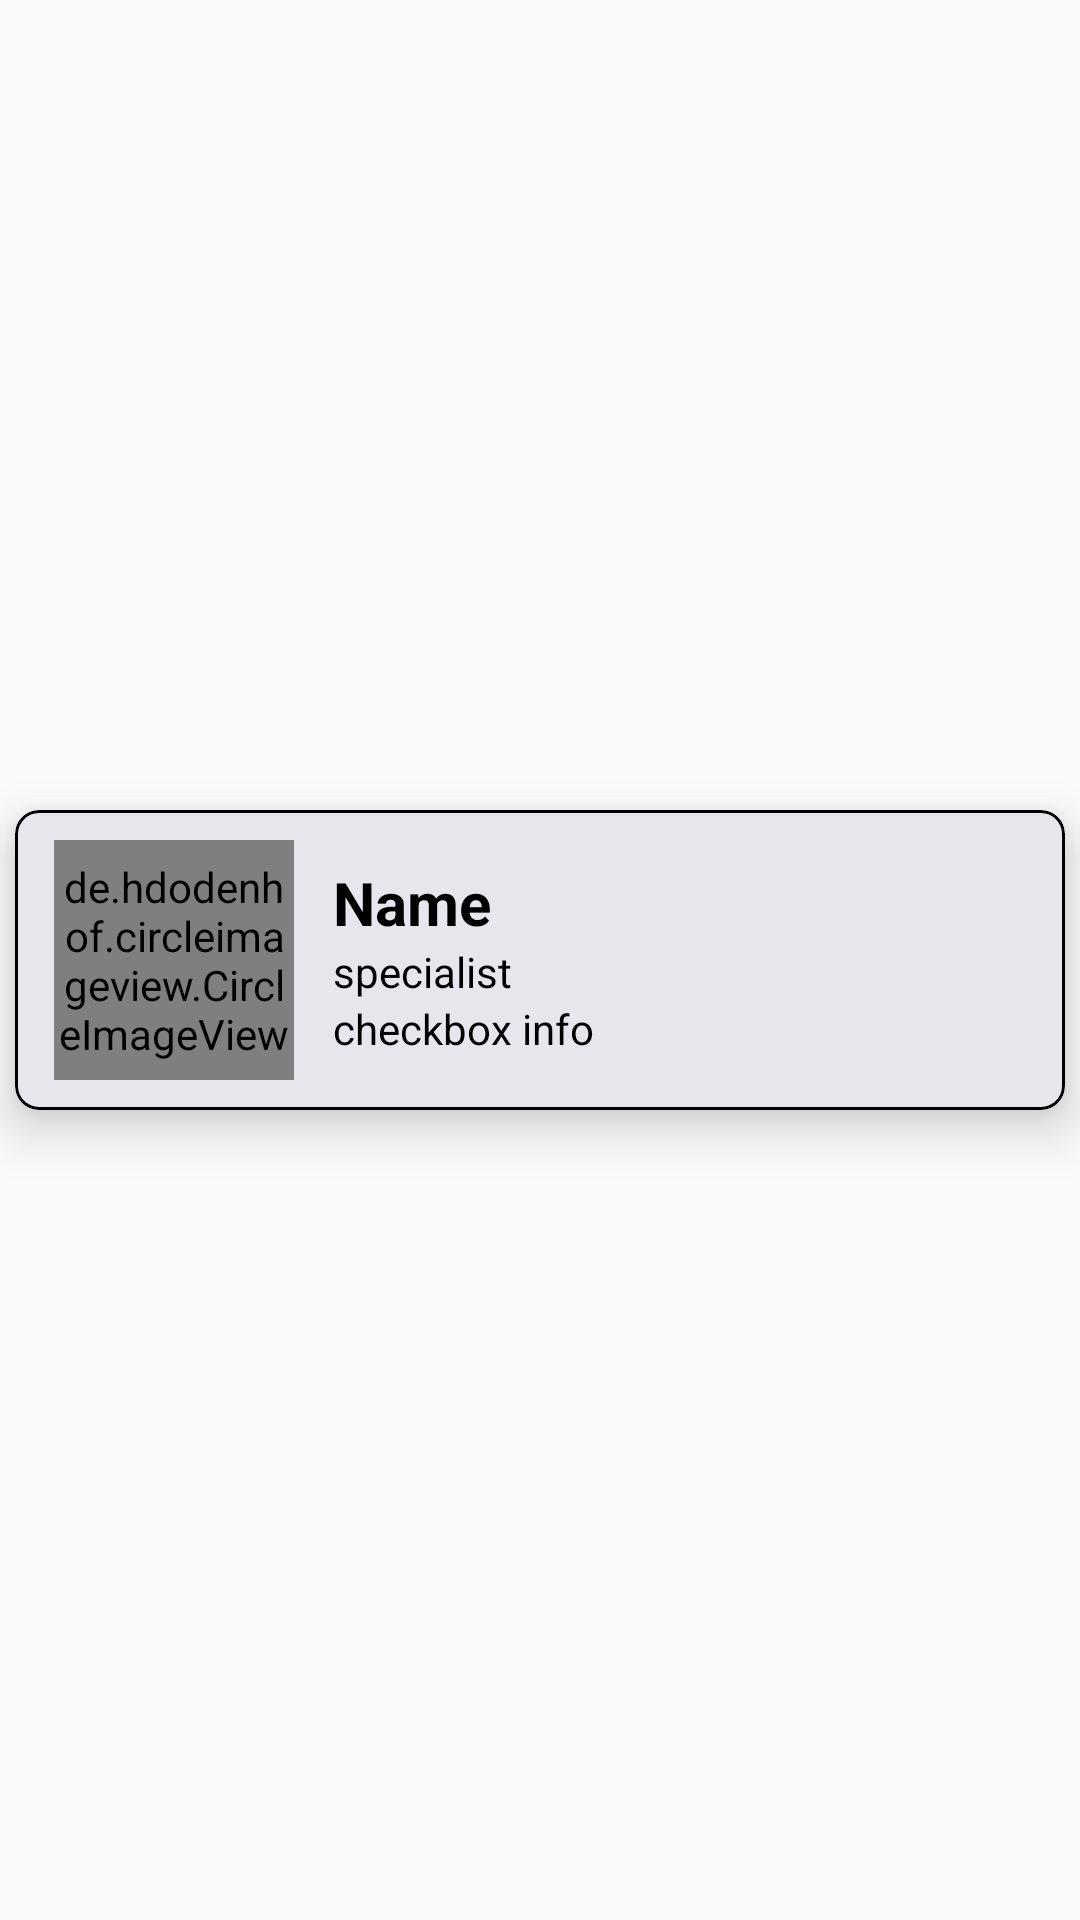

Reconstruct the res/layout file that produces this screen, plus the resources it refers to.
<!-- AndroidManifest.xml: application theme AppTheme -->
<!-- res/layout/doctor_list_layout.xml -->
<?xml version="1.0" encoding="utf-8"?>
<LinearLayout xmlns:android="http://schemas.android.com/apk/res/android"
    xmlns:app="http://schemas.android.com/apk/res-auto"
    xmlns:tools="http://schemas.android.com/tools"
    android:layout_width="match_parent"
    android:layout_height="wrap_content"
    android:orientation="horizontal"
    android:gravity="center"
    android:clickable="false">

    <com.google.android.material.card.MaterialCardView
        android:id="@+id/id_doctor_list_layout"
        android:layout_width="match_parent"
        android:layout_height="wrap_content"
        android:layout_margin="5dp"
        android:focusable="true"
        app:cardBackgroundColor="#E5E7ED"
        app:cardElevation="10dp"
        android:foreground="?android:attr/selectableItemBackground"
        app:cardCornerRadius="8dp"
        app:strokeWidth="1dp"
        app:strokeColor="@color/Black"
        android:clickable="true">

        <LinearLayout
            android:layout_width="match_parent"
            android:layout_height="match_parent"
            android:gravity="center"
            android:orientation="horizontal"
            android:layout_marginTop="10dp"
            android:layout_marginBottom="10dp">

            <LinearLayout
                android:layout_weight="1"
                android:layout_width="wrap_content"
                android:layout_height="wrap_content"
                android:gravity="center"
                android:clickable="false">

                <de.hdodenhof.circleimageview.CircleImageView
                    android:id="@+id/idDoctorProfilePic"
                    app:civ_border_color="#FF000000"
                    app:civ_border_width="2dp"
                    android:layout_width="80dp"
                    android:layout_height="80dp"
                    android:src="@drawable/icon_red"
                    android:clickable="false"/>

            </LinearLayout>

            <LinearLayout
                android:layout_weight="6"
                android:layout_width="wrap_content"
                android:layout_height="wrap_content"
                android:orientation="vertical"
                android:gravity="center"
                android:clickable="false">

                <TextView
                    android:id="@+id/idDoctorName"
                    android:layout_width="match_parent"
                    android:layout_height="wrap_content"
                    android:text="Name"
                    android:textStyle="bold"
                    android:textSize="20dp"
                    android:clickable="false"
                    android:textColor="@color/Black"/>

                <TextView
                    android:id="@+id/idDocSpecialis"
                    android:layout_width="match_parent"
                    android:layout_height="wrap_content"
                    android:text="specialist"
                    android:textColor="@color/Black"
                    android:clickable="false"/>

                <TextView
                    android:id="@+id/idChechBoxInfo"
                    android:layout_width="match_parent"
                    android:layout_height="wrap_content"
                    android:text="checkbox info"
                    android:textColor="@color/Black"
                    android:clickable="false"/>


            </LinearLayout>

        </LinearLayout>

    </com.google.android.material.card.MaterialCardView>

</LinearLayout>
<!-- resources referenced by this layout -->
<resources>
  <color name="Black">#000000</color>
  <!-- drawable icon_red: png bitmap (drawable, 73227 bytes) -->
  <style name="AppTheme" parent="Theme.MaterialComponents.Light.DarkActionBar.Bridge">
          
          <item name="colorPrimary">#4553AF</item>
          <item name="colorPrimaryDark">@color/colorPrimaryDark</item>
          <item name="colorAccent">@color/colorAccent_v2</item>
      </style>
  <color name="colorPrimaryDark">#3700B3</color>
</resources>
